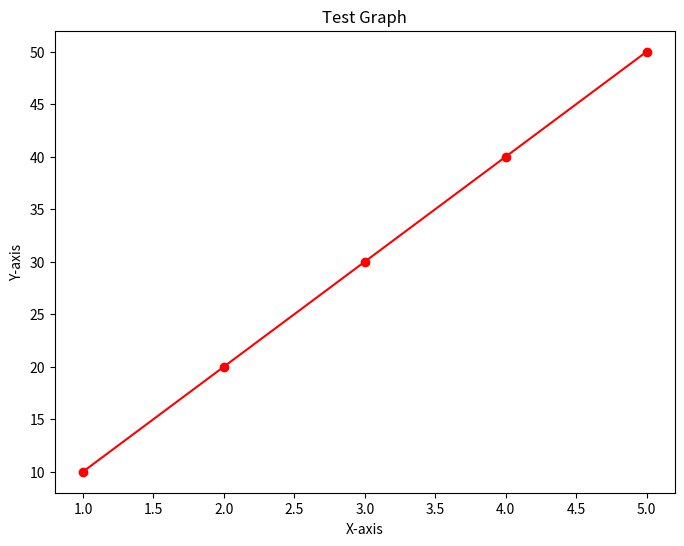

Generate this figure with matplotlib:
#!/usr/bin/env python3
"""
Quick Test Script for Matplotlib Fix
Run this to verify everything works correctly
"""

print("=" * 60)
print("MATPLOTLIB FIX - QUICK TEST")
print("=" * 60)

# Test 1: Check imports
print("\n[Test 1] Checking imports...")
try:
    from datetime import datetime, timedelta
    print("✓ datetime and timedelta imported successfully")
except ImportError as e:
    print(f"✗ Error importing datetime: {e}")

try:
    import math
    print("✓ math imported successfully")
except ImportError as e:
    print(f"✗ Error importing math: {e}")

try:
    import matplotlib.pyplot as plt
    print("✓ matplotlib.pyplot imported successfully")
except ImportError as e:
    print(f"✗ Error importing matplotlib: {e}")
    print("  Solution: Run 'pip install matplotlib'")

# Test 2: Check user input parsing
print("\n[Test 2] Testing input parsing...")
test_input = "1, 2, 3, 4, 5"
try:
    values = [int(val.strip()) for val in test_input.split(',')]
    print(f"✓ Input parsing works: '{test_input}' → {values}")
except Exception as e:
    print(f"✗ Error parsing input: {e}")

# Test 3: Check math operations
print("\n[Test 3] Testing math operations...")
try:
    num = 16
    result = math.sqrt(num)
    print(f"✓ Math operations work: sqrt({num}) = {result}")
except Exception as e:
    print(f"✗ Error in math operations: {e}")

# Test 4: Check matplotlib plot creation
print("\n[Test 4] Testing matplotlib plot creation...")
try:
    x = [1, 2, 3, 4, 5]
    y = [10, 20, 30, 40, 50]
    
    plt.figure(figsize=(8, 6))
    plt.plot(x, y, marker='o', color='red')
    plt.title("Test Graph")
    plt.xlabel("X-axis")
    plt.ylabel("Y-axis")
    
    print("✓ Plot created successfully")
    print("  Note: Graph window will open. Close it to continue.")
    
    plt.show()
    
except Exception as e:
    print(f"✗ Error creating plot: {e}")

print("\n" + "=" * 60)
print("TEST COMPLETED!")
print("=" * 60)
print("\nIf all tests passed (✓), your setup is working correctly!")
print("You can now run: python new_file_enhanced.py")
